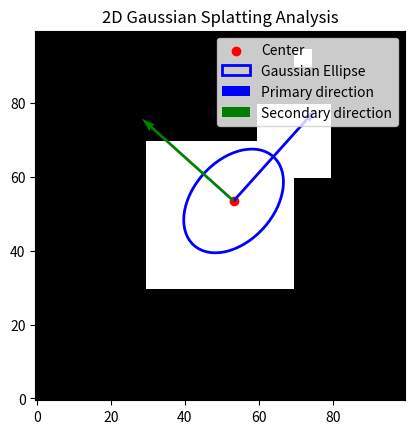

Reproduce this figure in Python.
"""
2D Gaussian Splatting Analysis
https://en.wikipedia.org/wiki/Gaussian_splatting
"""
import numpy as np
import matplotlib.pyplot as plt
from matplotlib.patches import Ellipse

class ImageGaussianSplatting:
    def __init__(self, image: np.array):
        """
        Perform Gaussian splatting analysis on a 2D binary image.

        Args:
            image (np.array): 2D binary. The object of interest should be represented by 1s.
        """
        self.image = image

        # Find pixel indices of interest
        self.y, self.x = np.nonzero(image)

        # Compute the center (centroid)
        self.x_c = np.mean(self.x)
        self.y_c = np.mean(self.y)

        # Center coordinates
        self.x_centered = self.x - self.x_c
        self.y_centered = self.y - self.y_c

        # Covariance matrix
        cov_matrix = np.cov(np.stack((self.x_centered, self.y_centered)))
        self.eigenvalues, self.eigenvectors = np.linalg.eigh(cov_matrix)

        # Extract angle and spread
        self.primary_dir = self.eigenvectors[:, 1] # Eigenvector of the largest eigenvalue
        self.secondary_dir = self.eigenvectors[:, 0] # Orthogonal eigenvector
        self.angle = np.arctan2(self.primary_dir[1], self.primary_dir[0]) # Angle in radians
        self.spread_primary = np.sqrt(self.eigenvalues[1])
        self.spread_secondary = np.sqrt(self.eigenvalues[0])

    def print_results(self):
        print(f"Center: ({self.x_c:.2f}, {self.y_c:.2f})")
        print(f"Angle (radians): {self.angle:.2f}")
        print(f"Primary spread: {self.spread_primary:.2f}")
        print(f"Secondary spread: {self.spread_secondary:.2f}")

    def show(self):
        # Visualize the results
        plt.imshow(self.image, cmap='gray', origin='lower')
        plt.scatter([self.x_c], [self.y_c], color='red', label='Center')
        
        # Add ellipse to the visualization
        ellipse = Ellipse(
            (self.x_c, self.y_c),
            width=2 * self.spread_primary,
            height=2 * self.spread_secondary,
            angle=np.degrees(self.angle),
            edgecolor='blue',
            facecolor='none',
            lw=2,
            label='Gaussian Ellipse'
        )
        plt.gca().add_patch(ellipse)

        plt.quiver(
            self.x_c, self.y_c, self.primary_dir[0], self.primary_dir[1],
            color='blue', scale=3, label='Primary direction'
        )
        plt.quiver(
            self.x_c, self.y_c, self.secondary_dir[0], self.secondary_dir[1],
            color='green', scale=3, label='Secondary direction'
        )
        plt.legend()
        plt.title("2D Gaussian Splatting Analysis")
        plt.show()

if __name__ == "__main__":
    # Generate a test image
    image = np.zeros((100, 100))
    image[90:95, 70:75] = 1
    image[30:70, 30:70] = 1
    image[60:80, 60:80] = 1

    # Perform Gaussian splatting analysis
    igs = ImageGaussianSplatting(image)
    igs.print_results()
    igs.show()
